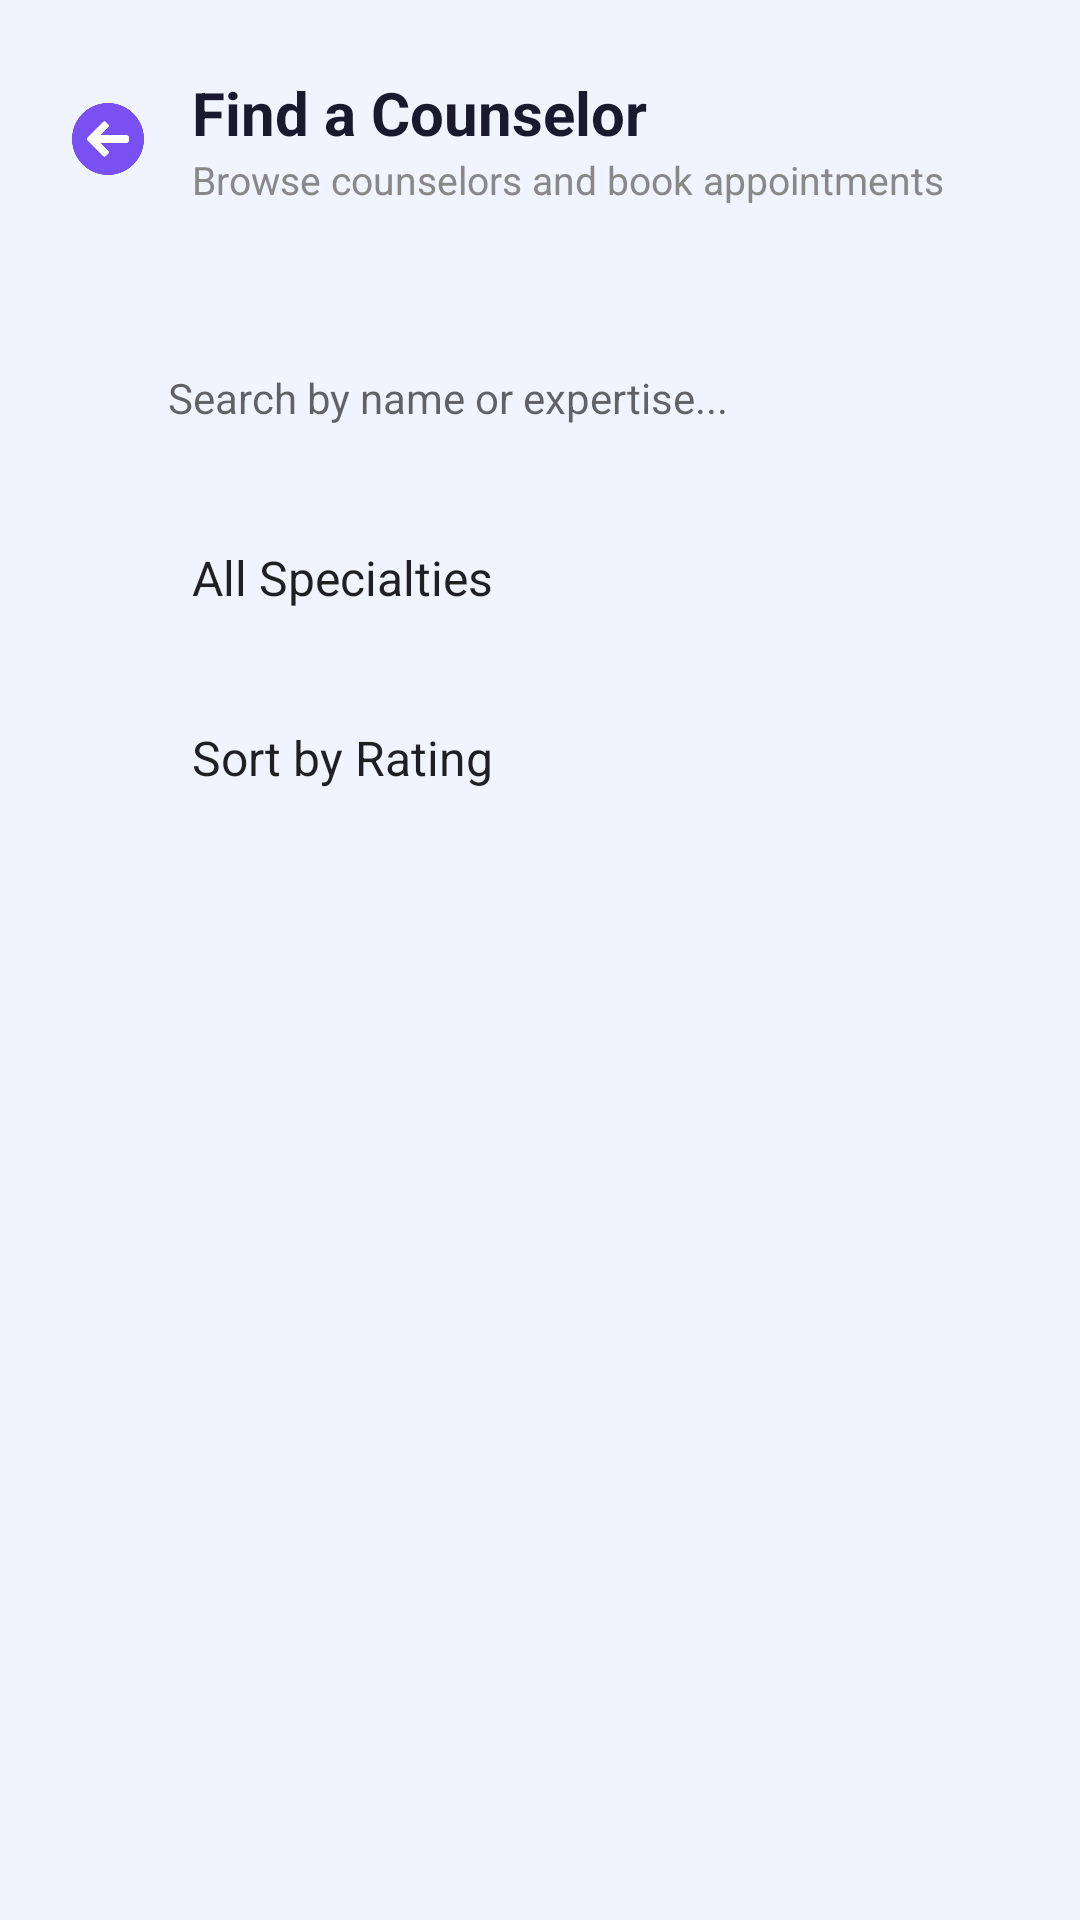

Write the Android layout XML for this screen, with the resource values it uses.
<!-- AndroidManifest.xml: application theme Theme.HamhamApp -->
<!-- res/layout/activity_find_counselor.xml -->
<?xml version="1.0" encoding="utf-8"?>
<LinearLayout xmlns:android="http://schemas.android.com/apk/res/android"
    android:layout_width="match_parent"
    android:layout_height="match_parent"
    android:orientation="vertical"
    android:background="@color/background">

    
    <LinearLayout
        android:layout_width="match_parent"
        android:layout_height="wrap_content"
        android:orientation="horizontal"
        android:gravity="center_vertical"
        android:padding="24dp">

        <ImageView
            android:id="@+id/backButton"
            android:layout_width="24dp"
            android:layout_height="24dp"
            android:src="@drawable/back_arrow"
            android:layout_marginEnd="16dp"/>

        <LinearLayout
            android:layout_width="wrap_content"
            android:layout_height="wrap_content"
            android:orientation="vertical">

            <TextView
                android:layout_width="wrap_content"
                android:layout_height="wrap_content"
                android:text="Find a Counselor"
                android:textSize="20sp"
                android:textStyle="bold"
                android:textColor="@color/text_dark"/>

            <TextView
                android:layout_width="wrap_content"
                android:layout_height="wrap_content"
                android:text="Browse counselors and book appointments"
                android:textSize="13sp"
                android:textColor="@color/text_gray"/>

        </LinearLayout>

    </LinearLayout>

    
    <LinearLayout
        android:layout_width="match_parent"
        android:layout_height="wrap_content"
        android:orientation="vertical"
        android:background="@drawable/card_bg"
        android:padding="16dp"
        android:layout_marginStart="24dp"
        android:layout_marginEnd="24dp"
        android:layout_marginBottom="16dp">

        
        <EditText
            android:id="@+id/searchInput"
            android:layout_width="match_parent"
            android:layout_height="48dp"
            android:hint="Search by name or expertise..."
            android:inputType="text"
            android:background="@drawable/input_bg"
            android:paddingStart="16dp"
            android:paddingEnd="16dp"
            android:textSize="14sp"
            android:layout_marginBottom="12dp"/>

        
        <Spinner
            android:id="@+id/specialtyFilter"
            android:layout_width="match_parent"
            android:layout_height="48dp"
            android:background="@drawable/input_bg"
            android:paddingStart="16dp"
            android:paddingEnd="16dp"
            android:entries="@array/specialty_options"
            android:layout_marginBottom="12dp"/>

        
        <Spinner
            android:id="@+id/sortBy"
            android:layout_width="match_parent"
            android:layout_height="48dp"
            android:background="@drawable/input_bg"
            android:paddingStart="16dp"
            android:paddingEnd="16dp"
            android:entries="@array/sort_options"/>

    </LinearLayout>

    
    <ListView
        android:id="@+id/counselorList"
        android:layout_width="match_parent"
        android:layout_height="0dp"
        android:layout_weight="1"
        android:divider="@null"
        android:paddingStart="24dp"
        android:paddingEnd="24dp"
        android:clipToPadding="false"/>

</LinearLayout>
<!-- resources referenced by this layout -->
<resources>
  <string-array name="sort_options">
          <item>Sort by Rating</item>
          <item>Sort by Name</item>
      </string-array>
  <string-array name="specialty_options">
          <item>All Specialties</item>
          <item>Anxiety</item>
          <item>Depression</item>
          <item>Stress Management</item>
          <item>Relationship Issues</item>
          <item>Self-esteem</item>
          <item>Family Conflict</item>
          <item>Trauma</item>
          <item>Grief</item>
      </string-array>
  <color name="background">#F0F4FF</color>
  <color name="text_dark">#1A1A2E</color>
  <color name="text_gray">#888888</color>
  <!-- drawable back_arrow: png bitmap (drawable, 7278 bytes) -->
  <style name="Theme.HamhamApp" parent="android:Theme.Material.Light.NoActionBar" />
</resources>
